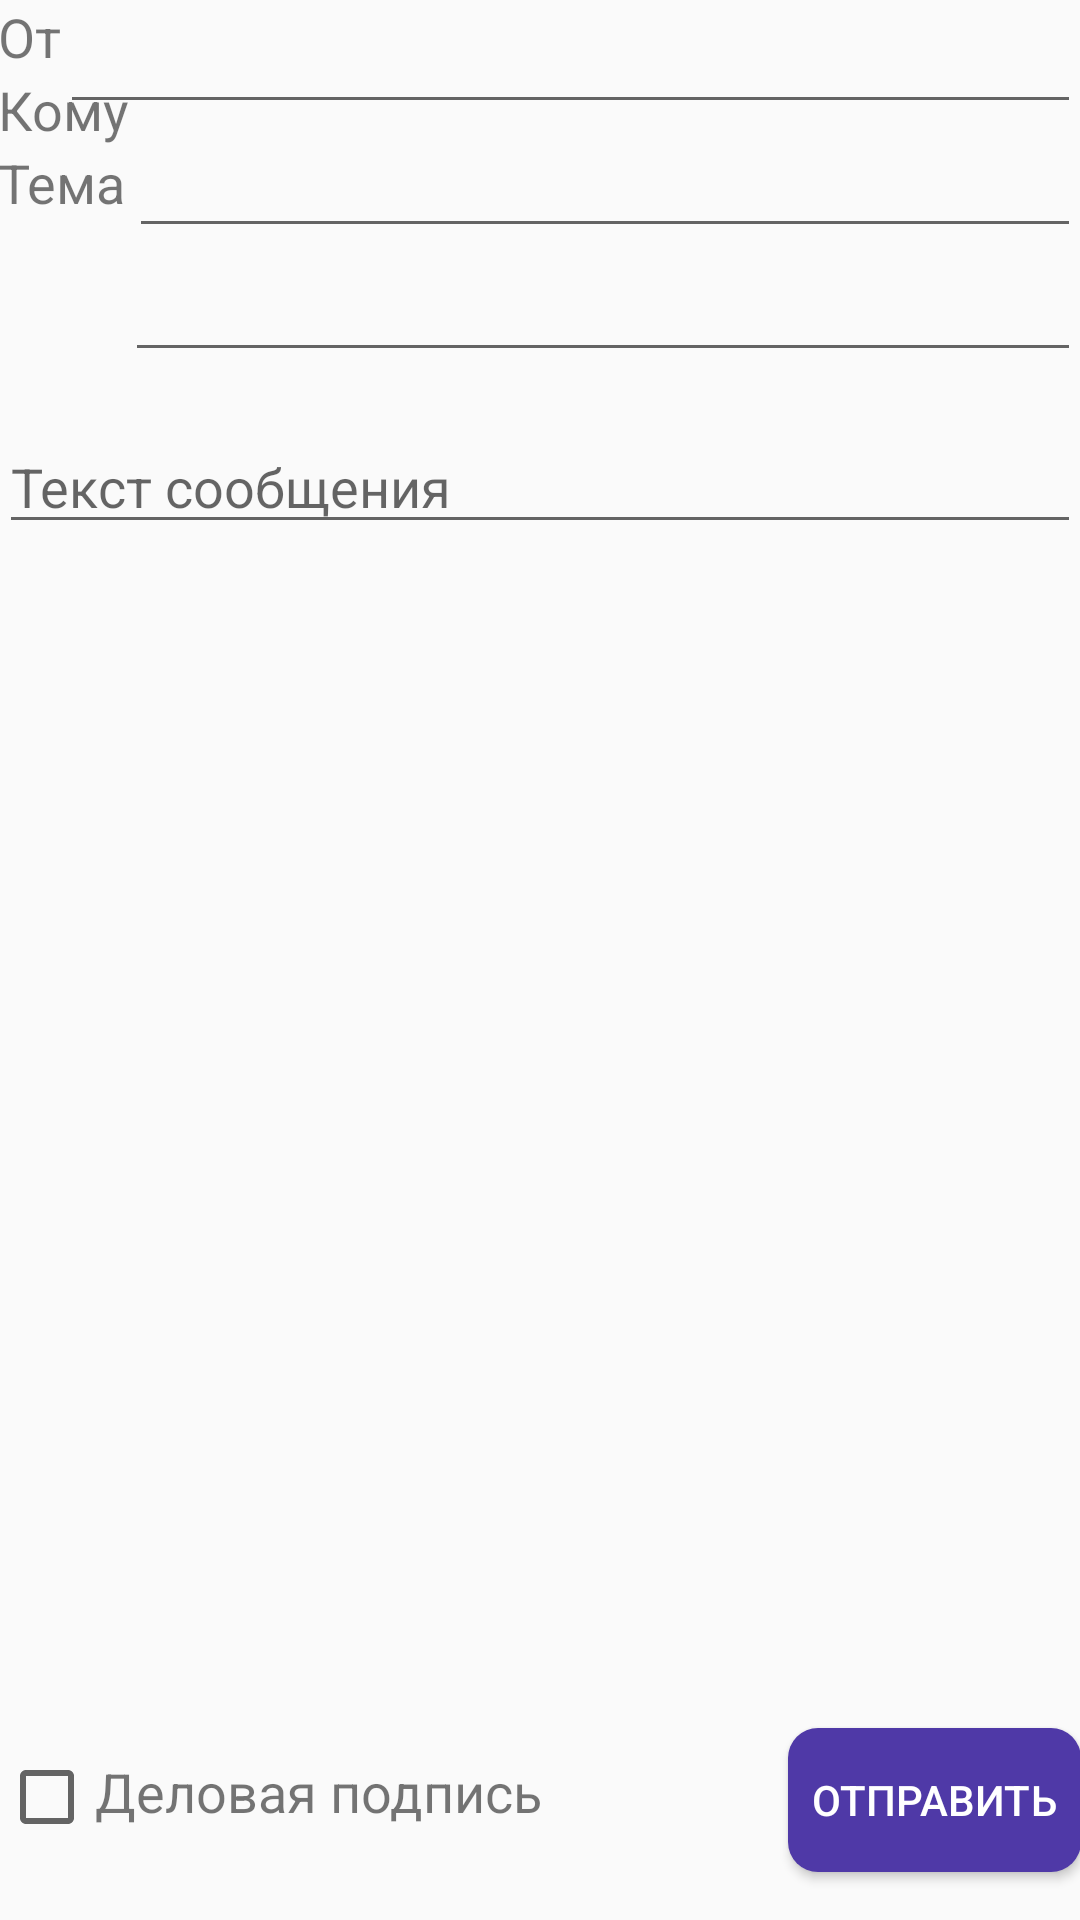

Write the Android layout XML for this screen, with the resource values it uses.
<!-- AndroidManifest.xml: application theme AppTheme -->
<!-- res/layout/activity_write.xml -->
<?xml version="1.0" encoding="utf-8"?>
<android.support.constraint.ConstraintLayout xmlns:android="http://schemas.android.com/apk/res/android"
    xmlns:app="http://schemas.android.com/apk/res-auto"
    xmlns:tools="http://schemas.android.com/tools"
    android:layout_width="match_parent"
    android:layout_height="match_parent"
    tools:context=".WriteActivity">
<LinearLayout
    android:layout_height="match_parent"
    android:layout_width="match_parent"
    android:orientation="vertical">
    <RelativeLayout
        android:layout_height="match_parent"
        android:layout_width="match_parent"
        android:padding="@dimen/layout_padd">
        <TextView
            android:id="@+id/from"
            android:layout_width="wrap_content"
            android:layout_height="wrap_content"
            android:padding="@dimen/textViewPadd"
            android:layout_margin="@dimen/layout_padd"
            android:text="@string/from"
            android:textSize="@dimen/nameSize"/>
        <EditText
            android:id="@+id/inputFrom"
            android:layout_height="wrap_content"
            android:layout_width="match_parent"
            android:layout_toRightOf="@id/from"
            android:inputType="text"/>

        <TextView
            android:id="@+id/to"
            android:layout_width="wrap_content"
            android:layout_height="wrap_content"
            android:padding="@dimen/textViewPadd"
            android:layout_margin="@dimen/layout_padd"
            android:text="@string/to"
            android:textSize="@dimen/nameSize"
            android:layout_below="@id/from"
            />
        <EditText
            android:layout_marginTop="@dimen/textViewPadd"
            android:id="@+id/inputTo"
            android:layout_height="wrap_content"
            android:layout_width="match_parent"
            android:layout_toRightOf="@id/to"
            android:layout_below="@id/inputFrom"
            android:inputType="text"/>

        <TextView
            android:id="@+id/theme"
            android:layout_width="wrap_content"
            android:layout_height="wrap_content"
            android:padding="@dimen/textViewPadd"
            android:layout_margin="@dimen/layout_padd"
            android:text="@string/subject"
            android:textSize="@dimen/nameSize"
            android:layout_below="@id/to"
            />
        <EditText
            android:layout_marginTop="@dimen/layout_padd"
            android:id="@+id/inputTheme"
            android:layout_height="wrap_content"
            android:layout_width="match_parent"
            android:layout_toRightOf="@id/theme"
            android:layout_below="@id/inputTo"
            android:inputType="text"/>
        <EditText
            android:layout_marginTop="@dimen/fab_margin"
            android:id="@+id/inputMessage"
            android:layout_height="wrap_content"
            android:layout_width="match_parent"
            android:layout_below="@id/inputTheme"
            android:hint="@string/text"
            android:inputType="textCapSentences|textMultiLine"
            android:maxLength="2000"
            />
       <LinearLayout
           android:layout_height="wrap_content"
           android:layout_width="wrap_content"
           android:orientation="horizontal"
           android:id="@+id/checkboxing"
           android:layout_alignParentBottom="true"
           android:layout_marginBottom="25dp">
           <CheckBox
               android:layout_height="wrap_content"
               android:layout_width="wrap_content"
               />
           <TextView
               android:layout_height="wrap_content"
               android:layout_width="150dp"
               android:text="@string/business_signature"
               android:textSize="@dimen/nameSize"
               />
       </LinearLayout>
        <Button
            android:layout_width="wrap_content"
            android:layout_height="wrap_content"
            android:background="@drawable/send_button"
            android:layout_alignParentBottom="true"
            android:layout_alignParentRight="true"
            android:layout_marginBottom="@dimen/fab_margin"
            android:text="@string/send"
            android:textColor="@color/white"
            android:padding="8dp"
            />
    </RelativeLayout>
</LinearLayout>
</android.support.constraint.ConstraintLayout>
<!-- resources referenced by this layout -->
<resources>
  <color name="white">#ffffff</color>
  <dimen name="fab_margin">16dp</dimen>
  <dimen name="nameSize">18sp</dimen>
  <!-- drawable send_button (drawable) -->
  <?xml version="1.0" encoding="utf-8"?>
  <shape xmlns:android="http://schemas.android.com/apk/res/android"
      android:shape="rectangle">
      <corners android:radius="10dp" />
      <solid android:color="#4f39a7"/>
  </shape>
  <string name="business_signature">Деловая подпись</string>
  <string name="from">От</string>
  <string name="send">Отправить</string>
  <string name="subject">Тема</string>
  <string name="text">Текст сообщения</string>
  <string name="to">Кому</string>
  <style name="AppTheme" parent="Theme.AppCompat.Light.DarkActionBar">
          
          <item name="colorPrimary">@color/colorPrimary</item>
          <item name="colorPrimaryDark">@color/colorPrimaryDark</item>
          <item name="colorAccent">@color/colorAccent</item>
      </style>
  <color name="colorPrimary">#4153B1</color>
  <color name="colorPrimaryDark">#00574B</color>
  <color name="colorAccent">#D81B60</color>
</resources>
